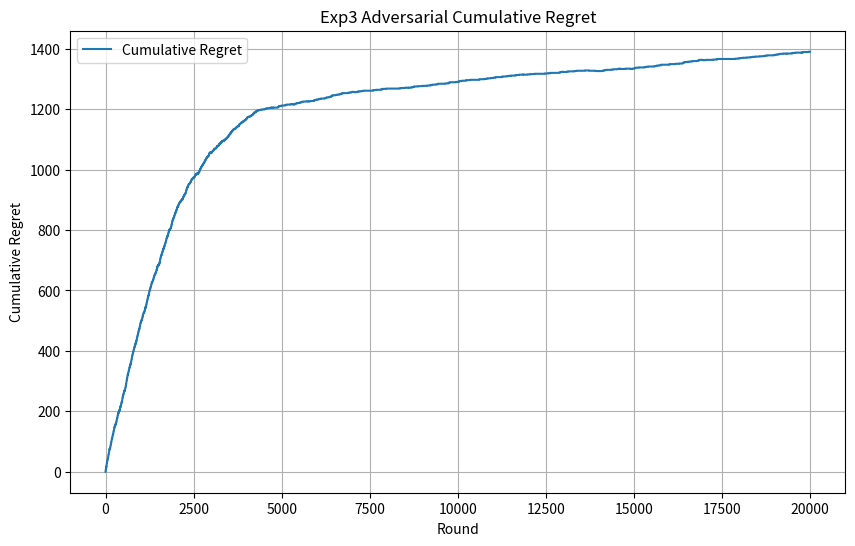

Recreate this plot in Python.
import math
import matplotlib.pyplot as plt
import random
import numpy as np

class Adversarial_Exp3:
    def __init__(self, learning_rate, n_arms):
        self.learning_rate = learning_rate
        self.n_arms = n_arms
        self.weights = np.ones(n_arms)
        self.best_arm = random.randint(0, n_arms - 1)

    def finding_probability_distributions(self):
        n_arms = len(self.weights)
        total_weight = sum(self.weights)
        probs = np.zeros(n_arms)
        for arm in range(self.n_arms):
            first_term = (1 - self.learning_rate) * (self.weights[arm] / total_weight)
            second_term = (self.learning_rate / n_arms)
            update_rule_for_arm = first_term + second_term
            probs[arm] = update_rule_for_arm
        return probs
    
    def select_arm(self):
        probs = self.finding_probability_distributions()
        action_chosen = np.random.choice(n_arms, p=probs)
        return action_chosen
    
    def update_best_arm(self):
        probability = random.random()
        if probability <= 0.45:
            best_arm = random.randint(0, n_arms - 1)
        else:
            best_arm = self.best_arm
        return best_arm
    
    def update_arm_reward_estimate(self, chosen_arm, reward_vector):
        probs = self.finding_probability_distributions()
        if probs[chosen_arm] > 0:
            reward_estimate = reward_vector[chosen_arm] / probs[chosen_arm]
        else:
            reward_estimate = 0
        growth_factor = math.exp((self.learning_rate / n_arms) * reward_estimate)
        self.weights[chosen_arm] *= growth_factor

n_arms = 10
time_horizon = 20000
learning_rate = 0.02
adversarialExp3Environment = Adversarial_Exp3(learning_rate, n_arms)

rewards_for_all_rounds = np.zeros((time_horizon, n_arms))
for round_played in range(time_horizon):
    rewards_for_each_round = np.zeros(n_arms)
    best_arm = adversarialExp3Environment.update_best_arm()
    for arm in range(n_arms):
        reward_of_arm = 0
        if arm == best_arm:
            reward_of_arm += 1
        else:
            reward_of_arm += 0
        rewards_for_each_round[arm] = reward_of_arm
    rewards_for_all_rounds[round_played] = rewards_for_each_round
    
best_arms_in_each_round = []
for reward_vector in range(len(rewards_for_all_rounds)):
    best_arm_in_this_round = np.argmax(rewards_for_all_rounds[reward_vector])
    best_arms_in_each_round.append(best_arm_in_this_round)
frequency_of_each_best_arm = np.bincount(best_arms_in_each_round)
optimal_arm = np.argmax(frequency_of_each_best_arm)

cumulative_optimal_reward = 0
cumulative_reward = 0
regrets = []

for round_reward_vector in range(len(rewards_for_all_rounds)):
    this_rounds_reward_vector = rewards_for_all_rounds[round_reward_vector]
    chosen_arm = adversarialExp3Environment.select_arm()
    adversarialExp3Environment.update_arm_reward_estimate(chosen_arm, this_rounds_reward_vector)
    optimal_reward = this_rounds_reward_vector[optimal_arm]
    actual_reward = this_rounds_reward_vector[chosen_arm]
    cumulative_optimal_reward += optimal_reward
    cumulative_reward += actual_reward
    regret_for_this_round = cumulative_optimal_reward - cumulative_reward
    regrets.append(regret_for_this_round)

plt.figure(figsize=(10, 6))
plt.plot(regrets, label="Cumulative Regret")
plt.xlabel("Round")
plt.ylabel("Cumulative Regret")
plt.title("Exp3 Adversarial Cumulative Regret")
plt.legend()
plt.grid(True)
plt.show()